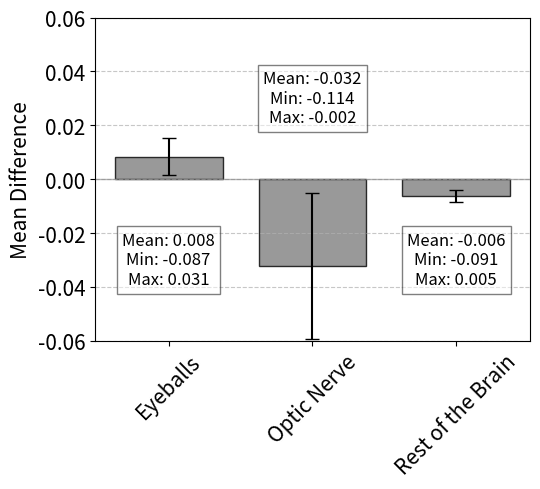

The matplotlib source for this figure:
import matplotlib.pyplot as plt

# Data
regions = ['Eyeballs', 'Optic Nerve', 'Rest of the Brain']

means = [0.00824, -0.03224, -0.00624]
sds = [0.00688, 0.02695, 0.00235]

maxs = [0.03102, -0.00161, 0.0052]
mins = [-0.08651, -0.11411, -0.09072]

# Plot
plt.figure(figsize=(5.5, 5))
bar_width = 0.75
colors = ['gray', 'gray', 'gray']  # More professional color palette

bars = plt.bar(regions, means, yerr=sds, capsize=5, color=colors, alpha=0.8, edgecolor='black', width=bar_width)
plt.axhline(0, color='gray', linewidth=1.0, alpha=0.6)

# Fixed position for annotations
fixed_y_position = 0.03  # Fixed vertical location for all annotations

# Add annotations at the fixed y position
iterator = 0
for bar, mean, min_val, max_val in zip(bars, means, mins, maxs):
    x_pos = bar.get_x() + bar.get_width() / 2
    if iterator != 1:
        fixed_y_position = -fixed_y_position
    else:
        fixed_y_position = 0.03
    plt.text(x_pos, fixed_y_position,
             f'Mean: {mean:.3f}\nMin: {min_val:.3f}\nMax: {max_val:.3f}',
             ha='center', va='center', fontsize=12, bbox=dict(facecolor='white', alpha=0.5))
    iterator += 1

# Labels and title
plt.ylabel('Mean Difference', fontsize=15)
# plt.title('Mean Difference in Brain Regions (Facial - Occipital)', fontsize=16)
plt.xticks(fontsize=15, rotation=45)
plt.yticks(fontsize=15)
plt.ylim(-0.06, 0.06)  # Adjusting y-limits for better visibility of fixed annotations
plt.grid(axis='y', linestyle='--', alpha=0.7)

plt.tight_layout()
# plt.savefig('Corrigenda Figure 3-20B2.png', dpi=300, bbox_inches='tight', transparent=True)
plt.show()
